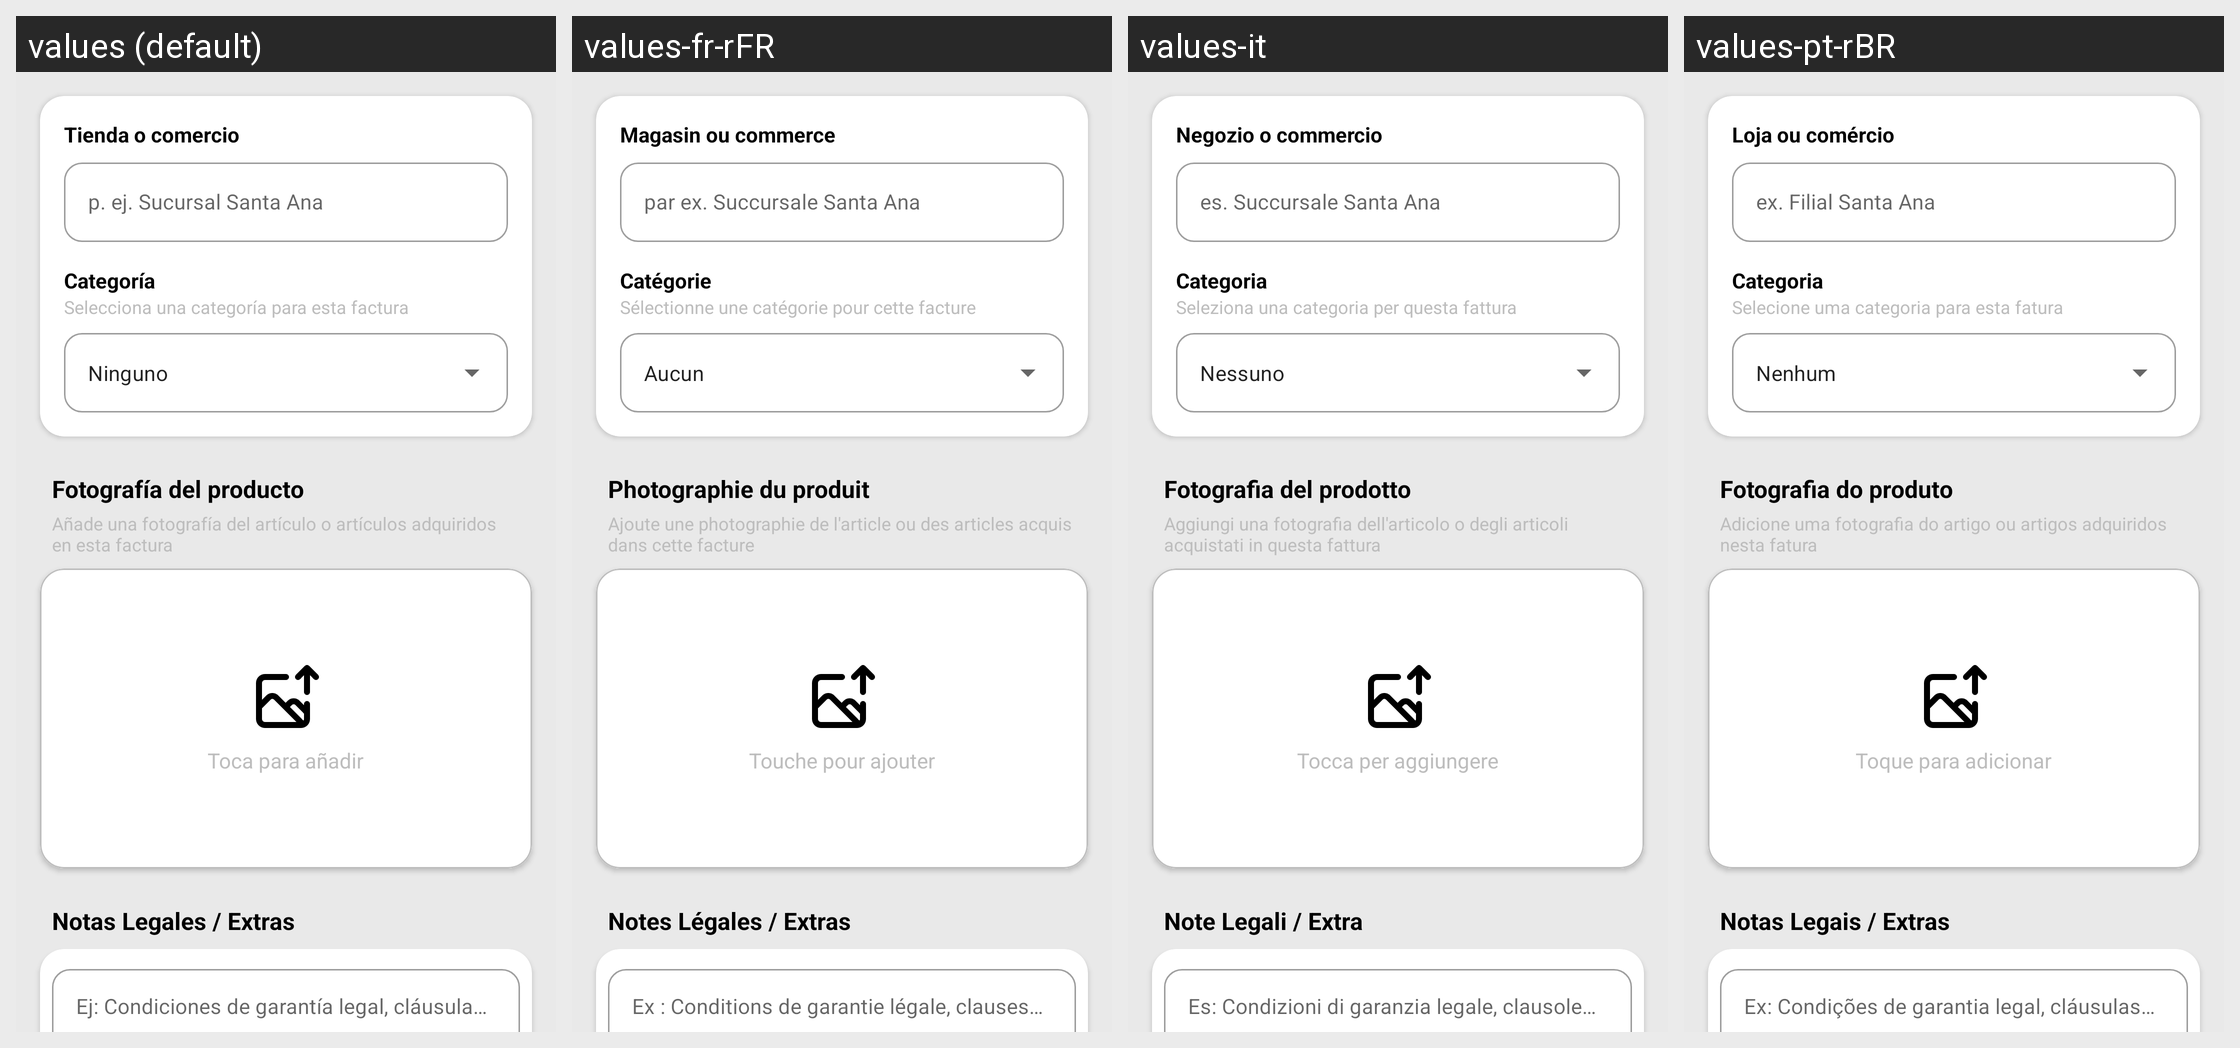

Translations of the strings shown on this Android screen, per locale in the grid:
Android screen res/layout/fragment_datos_extra.xml rendered under 4 locales, left to right: values (default), values-fr-rFR, values-it, values-pt-rBR. Device: Nexus 5 (rendered at 1080×1920; each locale shown at half size, 540×960, under a caption strip naming it); theme Theme.FacTiaSafe.
Other locales in the repository, not shown: values-en.
Strings drawn on this screen, with the default value and each locale's value (text and hints the layout hard-codes, and strings that could not be matched under every locale, appear in the picture but are not listed):

tienda
  values: Tienda o comercio
  values-fr-rFR: Magasin ou commerce
  values-it: Negozio o commercio
  values-pt-rBR: Loja ou comércio

ej_sucursal
  values: p. ej. Sucursal Santa Ana
  values-fr-rFR: par ex. Succursale Santa Ana
  values-it: es. Succursale Santa Ana
  values-pt-rBR: ex. Filial Santa Ana

categoria
  values: Categoría
  values-fr-rFR: Catégorie
  values-it: Categoria
  values-pt-rBR: Categoria

selecc_categoria
  values: Selecciona una categoría para esta factura
  values-fr-rFR: Sélectionne une catégorie pour cette facture
  values-it: Seleziona una categoria per questa fattura
  values-pt-rBR: Selecione uma categoria para esta fatura

compras_personales
  values: Ninguno
  values-fr-rFR: Aucun
  values-it: Nessuno
  values-pt-rBR: Nenhum

foto_producto
  values: Fotografía del producto
  values-fr-rFR: Photographie du produit
  values-it: Fotografia del prodotto
  values-pt-rBR: Fotografia do produto

agrega_foto_art
  values: Añade una fotografía del artículo o artículos adquiridos en esta factura
  values-fr-rFR: Ajoute une photographie de l'article ou des articles acquis dans cette facture
  values-it: Aggiungi una fotografia dell'articolo o degli articoli acquistati in questa fattura
  values-pt-rBR: Adicione uma fotografia do artigo ou artigos adquiridos nesta fatura

area_agregar
  values: Toca para añadir
  values-fr-rFR: Touche pour ajouter
  values-it: Tocca per aggiungere
  values-pt-rBR: Toque para adicionar

notas_extras
  values: Notas Legales / Extras
  values-fr-rFR: Notes Légales / Extras
  values-it: Note Legali / Extra
  values-pt-rBR: Notas Legais / Extras

clausulas
  values: Ej: Condiciones de garantía legal, cláusulas de devolución, notas del vendedor.
  values-fr-rFR: Ex : Conditions de garantie légale, clauses de retour, notes du vendeur.
  values-it: Es: Condizioni di garanzia legale, clausole di restituzione, note del venditore.
  values-pt-rBR: Ex: Condições de garantia legal, cláusulas de devolução, notas do vendedor.
